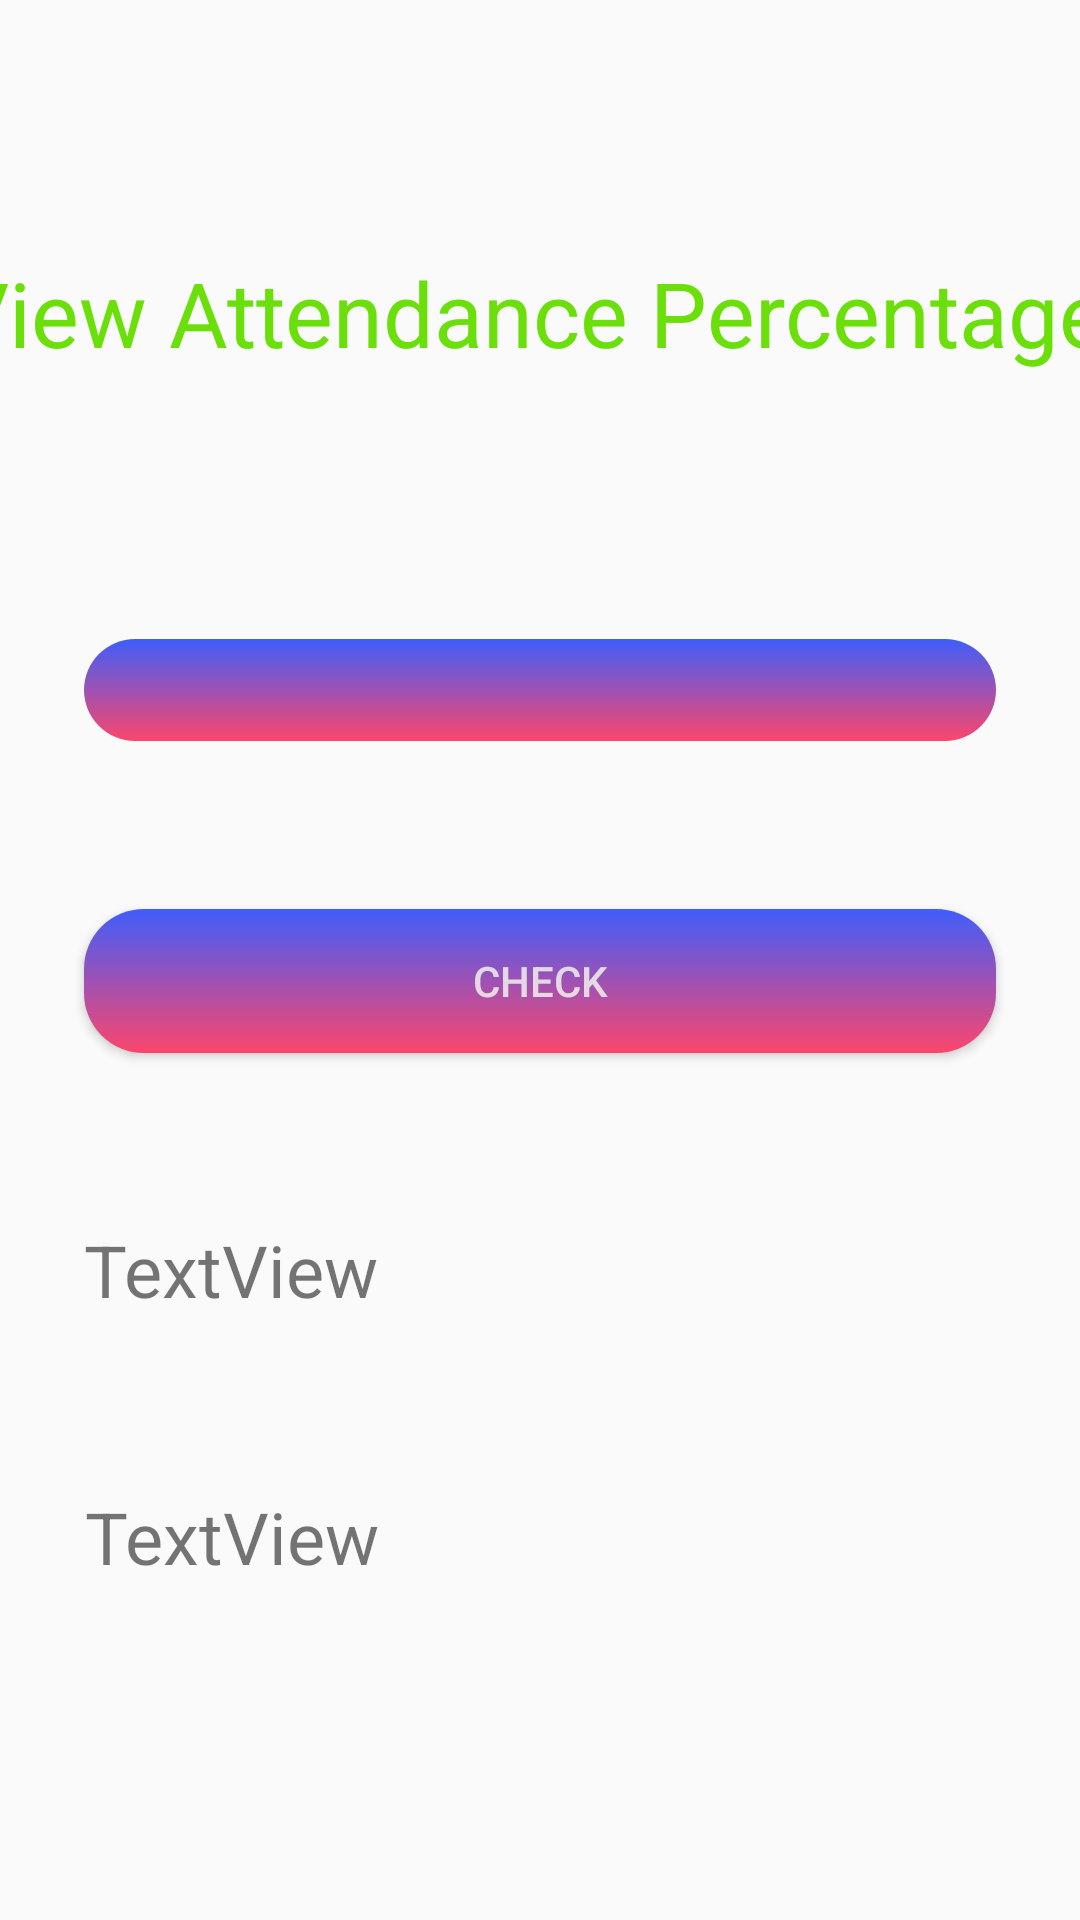

Here is an Android app screen rendered from its layout file. Give the layout XML and the strings, colors and styles it references.
<!-- AndroidManifest.xml: application theme AppTheme -->
<!-- res/layout/activity_view_att_helper.xml -->
<?xml version="1.0" encoding="utf-8"?>
<androidx.constraintlayout.widget.ConstraintLayout xmlns:android="http://schemas.android.com/apk/res/android"
    xmlns:app="http://schemas.android.com/apk/res-auto"
    xmlns:tools="http://schemas.android.com/tools"
    android:layout_width="match_parent"
    android:layout_height="match_parent"
    android:background="@drawable/dashboard"
    tools:context=".view_att_helper">

    <TextView
        android:id="@+id/textView5"
        android:layout_width="393dp"
        android:layout_height="57dp"
        android:layout_marginTop="84dp"
        android:text="View Attendance Percentage"
        android:textColor="#6BDF0A"
        android:textSize="30sp"
        app:layout_constraintEnd_toEndOf="parent"
        app:layout_constraintStart_toStartOf="parent"
        app:layout_constraintTop_toTopOf="parent" />

    <Spinner
        android:id="@+id/choose_subject"
        android:layout_width="304dp"
        android:layout_height="34dp"
        android:layout_marginTop="72dp"
        android:textColor="@color/white"
        android:background="@drawable/button_background"
        app:layout_constraintEnd_toEndOf="parent"
        app:layout_constraintStart_toStartOf="parent"
        app:layout_constraintTop_toBottomOf="@+id/textView5" />

    <Button
        android:id="@+id/view_btn1"
        android:layout_width="0dp"
        android:layout_height="wrap_content"
        android:layout_marginTop="56dp"
        android:textColor="@color/white"
        android:background="@drawable/button_background"
        android:text="check"
        app:layout_constraintEnd_toEndOf="@+id/choose_subject"
        app:layout_constraintHorizontal_bias="0.0"
        app:layout_constraintStart_toStartOf="@+id/choose_subject"
        app:layout_constraintTop_toBottomOf="@+id/choose_subject" />

    <TextView
        android:id="@+id/current_plain_text"
        android:layout_width="0dp"
        android:layout_height="33dp"
        android:layout_marginTop="56dp"
        android:text="TextView"
        android:textSize="24sp"
        app:layout_constraintEnd_toEndOf="@+id/view_btn1"
        app:layout_constraintHorizontal_bias="0.545"
        app:layout_constraintStart_toStartOf="@+id/view_btn1"
        app:layout_constraintTop_toBottomOf="@+id/view_btn1" />

    <TextView
        android:id="@+id/estimated"
        android:layout_width="303dp"
        android:layout_height="34dp"
        android:layout_marginTop="56dp"
        android:text="TextView"
        android:textSize="24sp"
        app:layout_constraintEnd_toEndOf="@+id/current_plain_text"
        app:layout_constraintHorizontal_bias="0.497"
        app:layout_constraintStart_toStartOf="@+id/current_plain_text"
        app:layout_constraintTop_toBottomOf="@+id/current_plain_text" />

</androidx.constraintlayout.widget.ConstraintLayout>
<!-- resources referenced by this layout -->
<resources>
  <color name="white">#E2EEEAEA</color>
  <!-- drawable button_background (drawable) -->
  <?xml version="1.0" encoding="utf-8"?>
  <shape xmlns:android="http://schemas.android.com/apk/res/android">
     <gradient android:angle="90"
         android:startColor="#FC466B"
         android:endColor="#3F5EFB" />
      <corners
          android:radius="20dp"/>
  
  </shape>
  <style name="AppTheme" parent="Theme.AppCompat.Light.NoActionBar">
          
          <item name="colorPrimary">@color/colorPrimary</item>
          <item name="colorPrimaryDark">@color/colorPrimaryDark</item>
          <item name="colorAccent">@color/colorAccent</item>
      </style>
  <color name="colorPrimary">#008577</color>
  <color name="colorPrimaryDark">#43A047</color>
  <color name="colorAccent">#D81B60</color>
</resources>
